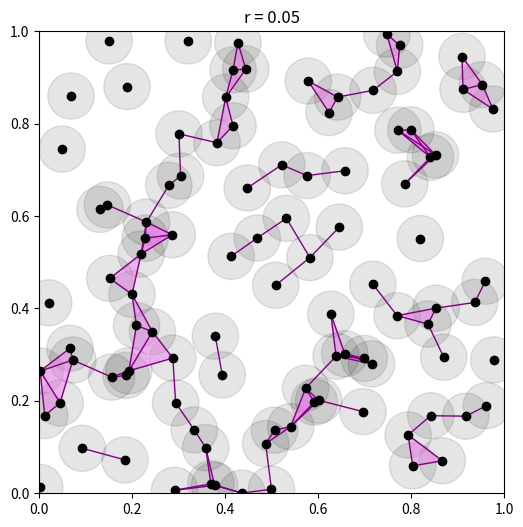

The script that saved this image:
# -*- coding: utf-8 -*-
"""
Created on Mon Apr 14 20:15:43 2025

@author: addf188
"""

import numpy as np
import matplotlib.pyplot as plt
from scipy.spatial import distance_matrix

# Set random seed and generate 2D points
points = np.random.rand(100, 2)
np.random.seed(30)

# Set radius
r = 0.05

# Compute the distances between different points
dists = distance_matrix(points, points)
n = 100

# Create diagram
fig, ax = plt.subplots(figsize=(6, 6))
ax.set_xlim(0, 1)
ax.set_ylim(0, 1)
ax.set_title("r = 0.05")

for point in points:
    # First, we plot the scatter diagram of the 100 points
    ax.scatter(*point, color='black', zorder=4) # zorder set to 4 to ensure that it will appear at the top layer out of the 4 layers
    # Secondly, we add circles around each point, we've set the colour as black and alpha as 0.1 so we would be able to see the overlapping and other features.
    circle = plt.Circle(point, radius=0.05, color='black', alpha=0.1, zorder=1) #zorder=1 so it would be the bottom layer
    # We add the circles to the plot
    ax.add_patch(circle)

# Here we determined that if distances between 2 points is less than or equal to 2r, it means that two circles touches and an edge is formed
Edge_form = dists <= 2 * r

for i in range(n):
    # Here we have used i+1 so that i does not equal to i, only check for points that are not themselves
    for j in range(i + 1, n):
        # We check if the two circles touches each other, only proceed if it is true
        if Edge_form[i,j]:
            # Add edges
            ax.plot([points[i, 0], points[j, 0]], #column 0 of points would be our x values
                    [points[i, 1], points[j, 1]], # column 1 of points would be our y values
                    color='purple', linewidth=1, zorder=3) # zorder= 3 so that it's one layer under the points

# Now we are going to fill in all triangles representing a loop
for i in range(n):
    for j in range(i + 1, n):
        for k in range(j + 1, n):
            if Edge_form[i,j] and Edge_form[j,k] and Edge_form[k,i]: # Checking if the three points creates a triangle, they do if there's an edges connecting any two points
                triangle = [points[i], points[j], points[k]] 
                poly = plt.Polygon(triangle, color='violet', alpha=0.5, zorder=2)
                ax.add_patch(poly)

plt.show()
